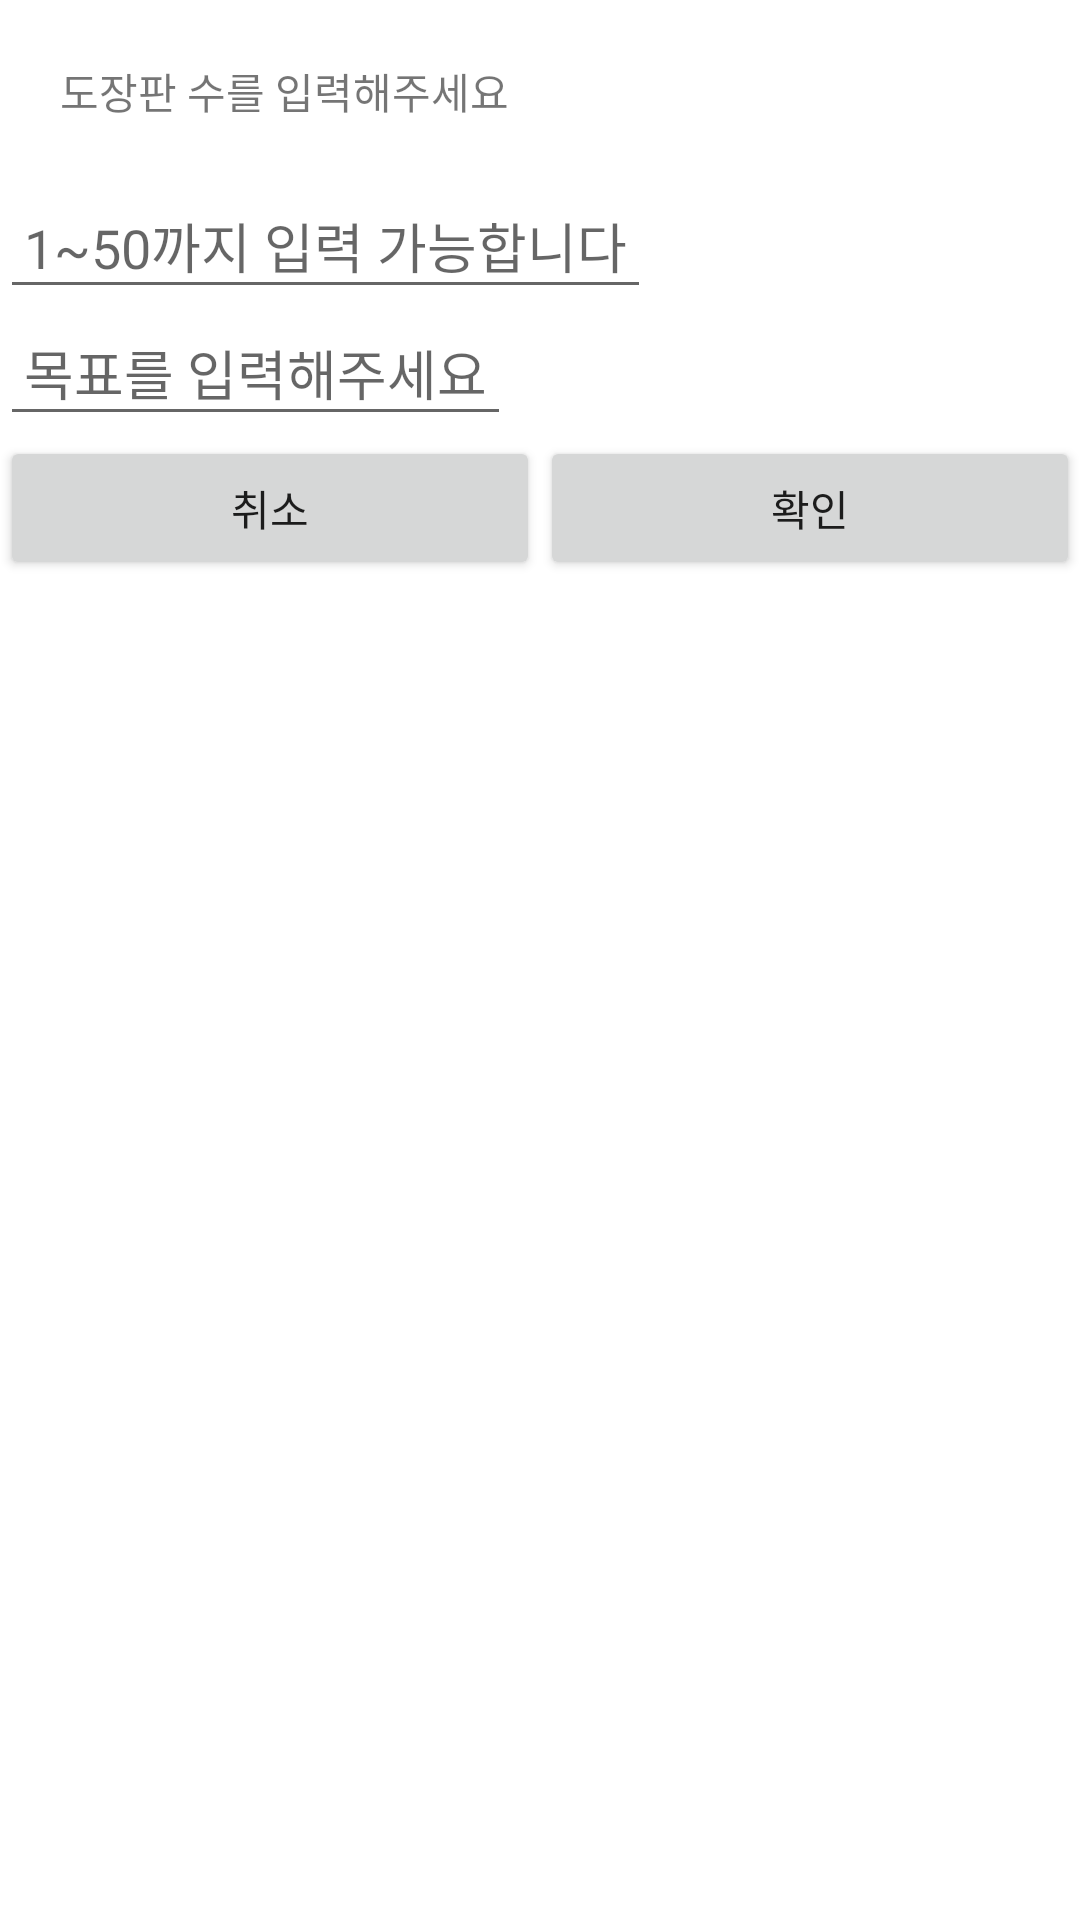

Produce the Android XML layout that renders to this screen, including the resource entries it uses.
<!-- AndroidManifest.xml: application theme Theme.Java_Sticker -->
<!-- res/layout/custom_dialog.xml -->
<?xml version="1.0" encoding="utf-8"?>
<LinearLayout xmlns:android="http://schemas.android.com/apk/res/android"
    android:layout_width="wrap_content"
    android:layout_height="wrap_content"
    android:layout_gravity="center"
    android:orientation="vertical">

    <TextView
        android:layout_width="wrap_content"
        android:layout_height="wrap_content"
        android:padding="20dp"
        android:text="도장판 수를 입력해주세요" />

    <EditText
        android:id="@+id/sticker_count"
        android:layout_width="wrap_content"
        android:layout_height="wrap_content"
        android:padding="8dp"
        android:hint="1~50까지 입력 가능합니다"/>
    <EditText
        android:id="@+id/sticker_dlg_title"
        android:layout_width="wrap_content"
        android:layout_height="wrap_content"
        android:padding="8dp"
        android:hint="목표를 입력해주세요"/>
    <LinearLayout
        android:layout_width="match_parent"
        android:layout_height="wrap_content">

        <Button
            android:id="@+id/noBtn"
            android:layout_width="0dp"
            android:layout_height="wrap_content"
            android:layout_weight="1"
            android:text="취소" />

        <Button
            android:id="@+id/yesBtn"
            android:layout_width="0dp"
            android:layout_height="wrap_content"
            android:layout_weight="1"
            android:text="확인" />
    </LinearLayout>

</LinearLayout>
<!-- resources referenced by this layout -->
<resources>
  <style name="Theme.Java_Sticker" parent="Theme.MaterialComponents.DayNight.DarkActionBar">
          
          <item name="colorPrimary">@color/purple_500</item>
          <item name="colorPrimaryVariant">@color/purple_700</item>
          <item name="colorOnPrimary">@color/white</item>
          
          <item name="colorSecondary">@color/teal_200</item>
          <item name="colorSecondaryVariant">@color/teal_700</item>
          <item name="colorOnSecondary">@color/black</item>
          
          <item name="android:statusBarColor" tools:targetApi="l">?attr/colorPrimaryVariant</item>
          
      </style>
  <!-- not gathered from this repository: default colours our renderer supplied (Android Studio template values) -->
  <color name="purple_500">#FF6200EE</color>
  <color name="purple_700">#FF3700B3</color>
  <color name="teal_200">#FF03DAC5</color>
  <color name="teal_700">#FF018786</color>
  <color name="black">#FF000000</color>
  <color name="white">#FFFFFFFF</color>
</resources>
